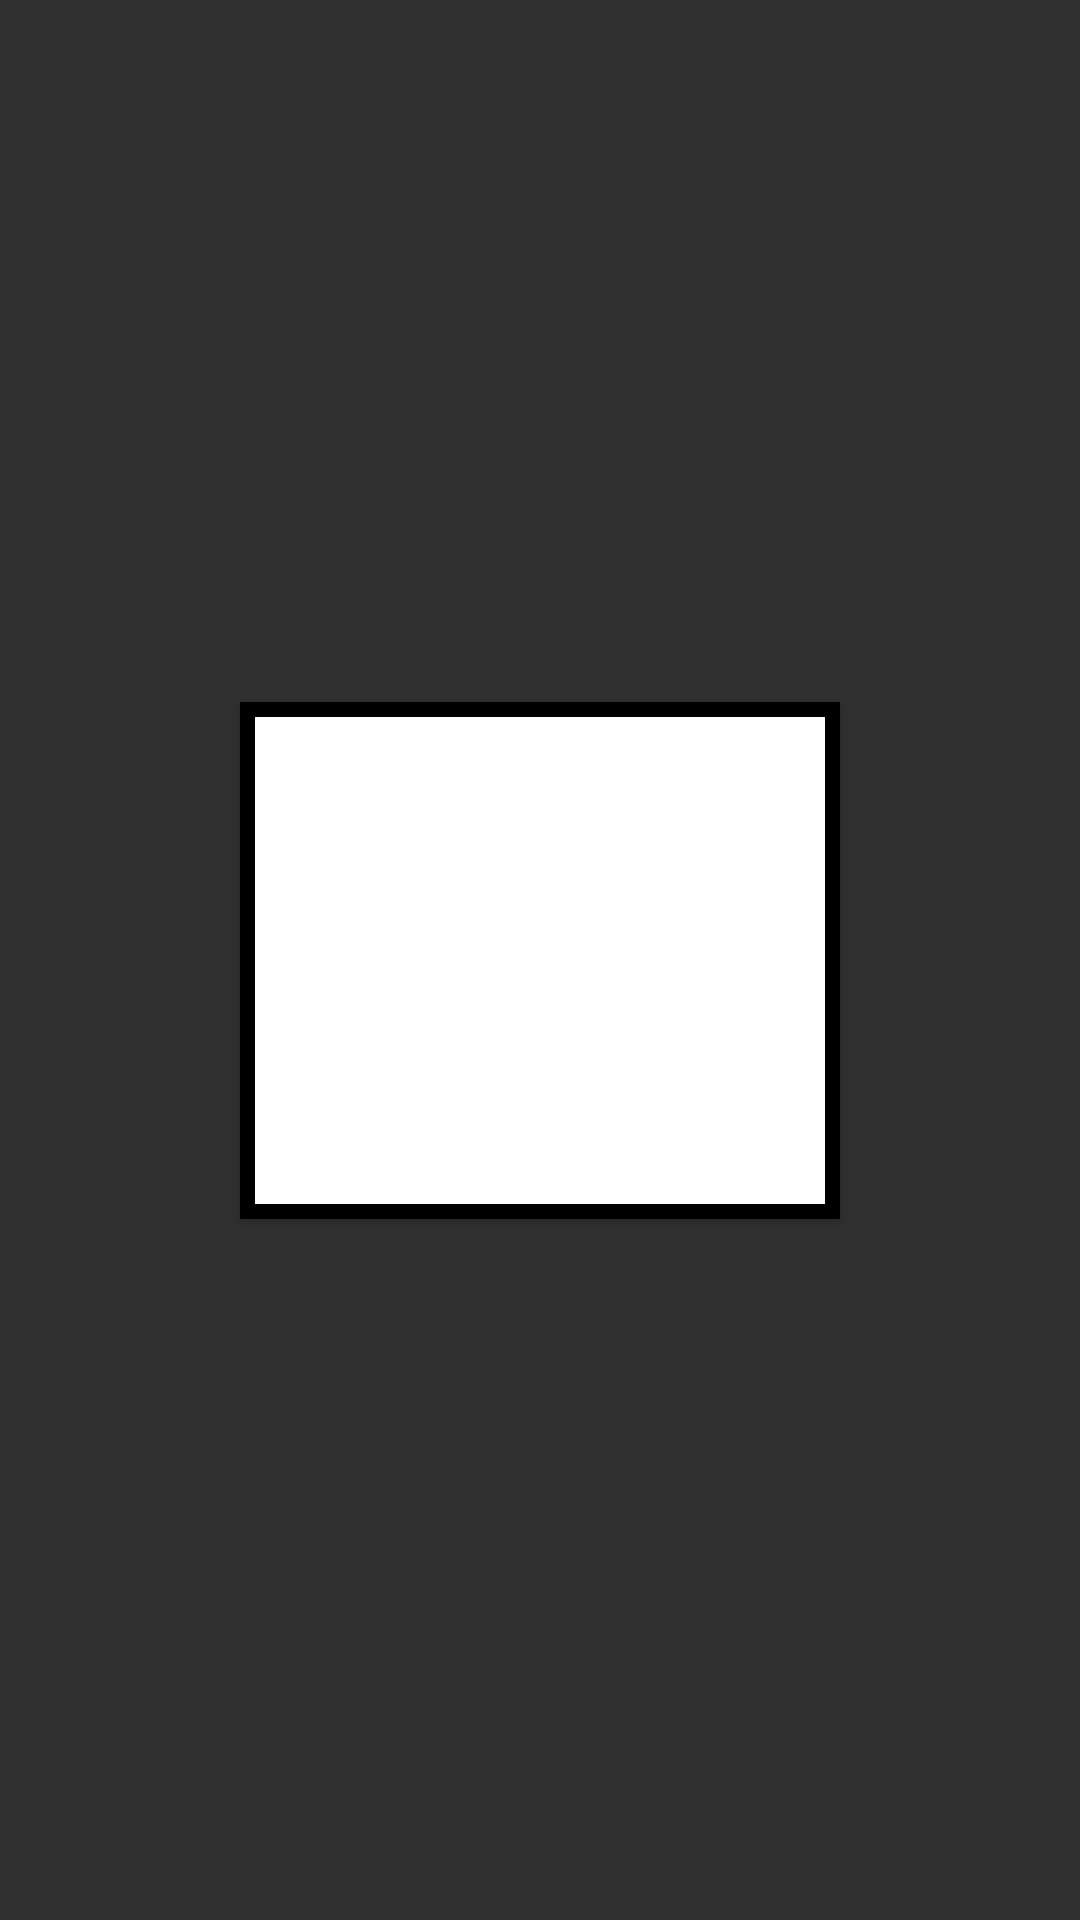

Write the Android layout XML for this screen, with the resource values it uses.
<!-- AndroidManifest.xml: application theme AppTheme -->
<!-- res/layout/activity_help.xml -->
<?xml version="1.0" encoding="utf-8"?>
<androidx.constraintlayout.widget.ConstraintLayout xmlns:android="http://schemas.android.com/apk/res/android"
    xmlns:app="http://schemas.android.com/apk/res-auto"
    xmlns:tools="http://schemas.android.com/tools"
    android:layout_width="match_parent"
    android:layout_height="match_parent"
    tools:context=".HelpActivity">

    <WebView
        android:id="@+id/webView"
        android:layout_width="match_parent"
        android:layout_height="match_parent"
        android:visibility="gone"
        app:layout_constraintBottom_toBottomOf="parent"
        app:layout_constraintEnd_toEndOf="parent"
        app:layout_constraintStart_toStartOf="parent"
        app:layout_constraintTop_toTopOf="parent" />

    <Button
        android:id="@+id/button"
        android:layout_width="200dp"
        android:layout_height="wrap_content"
        android:layout_marginStart="16dp"
        android:layout_marginEnd="16dp"
        android:background="@drawable/input"
        android:gravity="center"
        android:padding="10dp"
        android:text="@string/click_here_to_view_the_video_n"
        android:textSize="24sp"
        android:onClick="helpVideo"
        app:layout_constraintBottom_toBottomOf="parent"
        app:layout_constraintEnd_toEndOf="parent"
        app:layout_constraintHorizontal_bias="0.5"
        app:layout_constraintStart_toStartOf="parent"
        app:layout_constraintTop_toTopOf="parent" />

</androidx.constraintlayout.widget.ConstraintLayout>
<!-- resources referenced by this layout -->
<resources>
  <!-- drawable input (drawable) -->
  <?xml version="1.0" encoding="utf-8"?>
  <shape xmlns:android="http://schemas.android.com/apk/res/android">
  
    <stroke
        android:color="@android:color/black"
        android:width="5dp" />
    <solid android:color="@android:color/background_light"/>
  
  
  </shape>
  <string name="click_here_to_view_the_video_n">Click here to view the video \nवीडियो देखने के लिए यहां क्लिक करें</string>
  <style name="AppTheme" parent="Theme.AppCompat.NoActionBar">
          
          <item name="colorPrimary">@color/colorAccent</item>
          <item name="colorPrimaryDark">#00685F</item>
          <item name="colorAccent">#ECF1F0</item>
      </style>
  <color name="colorAccent">#AE0505</color>
</resources>
